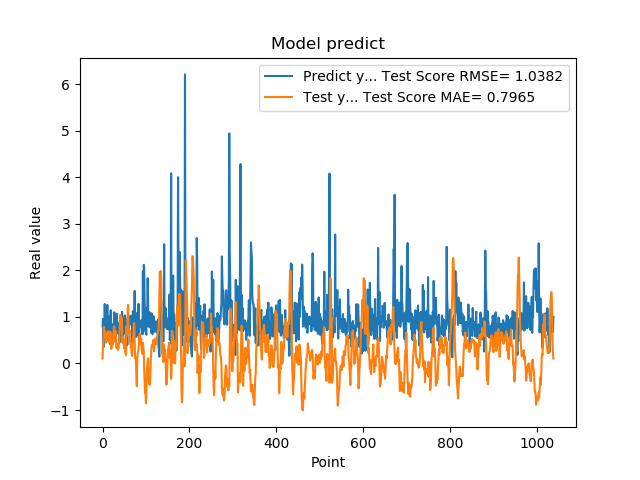

The table this chart was drawn from, first rows:
7.976629734039306641e-01, 1.055355254480939003e-01
9.608020186424257592e-01, 3.870112310304200109e-01
3.470349907875061035e-01, 4.816891547000667351e-01
9.546210169792177513e-01, 7.868823065072293454e-01
5.251880288124084473e-01, 6.241971551473214364e-01
1.275226235389709695e+00, 7.004966019151912526e-01
8.723750114440917969e-01, 5.575277543654663104e-01
7.321749925613403320e-01, 6.680545652868941087e-01
7.640249729156494141e-01, 4.484477989156201438e-01
4.752210080623626154e-01, 4.927798711138429155e-01
7.414129972457885742e-01, 6.356651174297029971e-01
1.258002042770385520e+00, 6.532367678241978171e-01
7.274609804153442383e-01, 5.986768102397040936e-01
7.892770171165466309e-01, 6.917641416936867182e-01
6.914690136909484863e-01, 6.468266390676952193e-01
7.093830108642578125e-01, 4.621434567572952345e-01
1.014547944068908691e+00, 4.662684949573602800e-01
4.182830154895783026e-01, 4.668800640031031124e-01
1.002280950546264648e+00, 6.804293970863642960e-01
1.143296003341674805e+00, 4.953580829580128686e-01
6.746559739112854004e-01, 3.111273384985517310e-01
6.009536385536193848e-01, 3.637013786219516209e-01
6.538079977035522461e-01, 5.935888254450693013e-01
7.814120054244995117e-01, 4.028750336868542337e-01
8.469259738922119141e-01, 5.511519151036363695e-01
6.482390165328979492e-01, 6.155374755687424981e-01
5.623700022697448730e-01, 7.763219440226825085e-01
1.099647998809814453e+00, 7.937909312398178097e-01
9.541710019111632191e-01, 5.702937522424369465e-01
6.694499850273132324e-01, 4.664932126684749325e-01
6.464660167694091797e-01, 6.994687931235077372e-01
8.223180174827575684e-01, 5.986147480542992616e-01
8.300920128822326660e-01, 3.371545428313421078e-01
1.067314028739929199e+00, 3.828088921896119490e-01
6.827279925346374512e-01, 4.234714683591447315e-01
6.464239954948425293e-01, 3.301027919796573062e-01
6.881093978881835938e-01, 2.936040818567145494e-01
6.500350236892700195e-01, 3.415303645283986334e-01
8.693690299987792969e-01, 4.537817533584166951e-01
4.518609941005706787e-01, 5.504939728390885190e-01
4.952389895915984552e-01, 9.270940853587511521e-01
6.850870251655578613e-01, 1.043373580494939334e+00
8.653740286827087402e-01, 9.806868644024493431e-01
7.400469779968261719e-01, 8.758246994092732107e-01
8.204330205917358398e-01, 9.849114462051942187e-01
1.108605027198791504e+00, 7.129481697679127539e-01
4.751499891281127930e-01, 4.427260882009078635e-01
9.457899928092955433e-01, 5.800199607069597141e-01
7.877500057220458984e-01, 4.618366677083579619e-01
9.367713332176208496e-01, 3.988994441415246173e-01
6.470239758491516113e-01, 3.245905059899644729e-01
1.029777050018310325e+00, 5.299546350446330267e-01
9.328820109367371716e-01, 2.484063202249492952e-01
7.528370022773742676e-01, 2.146783288799786749e-01
2.307340055704117099e-01, 1.811425957893660343e-01
8.772729635238647461e-01, 7.985580369716472893e-01
7.876309752464294434e-01, 6.156536354373239872e-01
3.992269933223724365e-01, 6.500109731162714288e-01
9.923512339591979980e-01, 1.166304493749232396e+00
7.200859785079956055e-01, 1.257171018259944262e+00
7.269890308380126953e-01, 6.604472348864280917e-01
... 979 more rows
